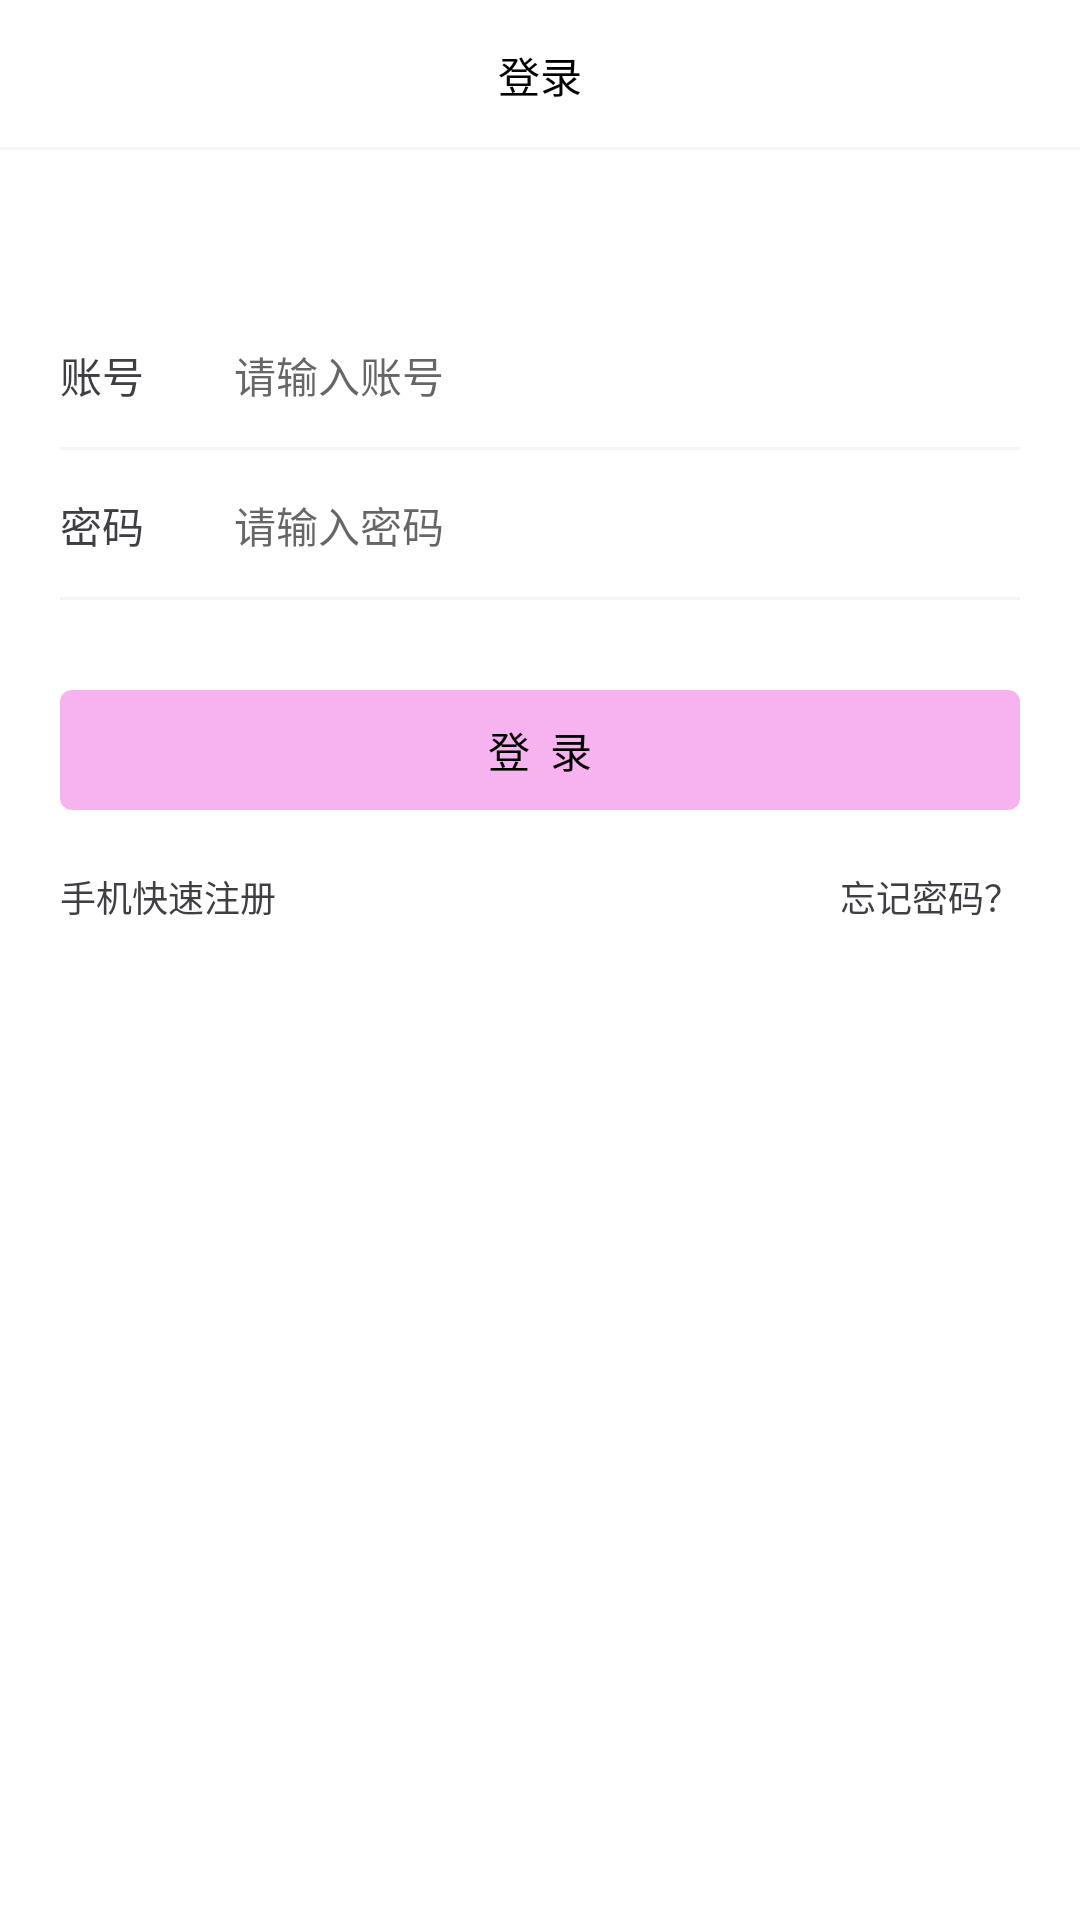

Write the Android layout XML for this screen, with the resource values it uses.
<!-- AndroidManifest.xml: application theme AppTheme -->
<!-- res/layout/activity_login.xml -->
<?xml version="1.0" encoding="utf-8"?>
<RelativeLayout
    xmlns:android="http://schemas.android.com/apk/res/android"
    xmlns:app="http://schemas.android.com/apk/res-auto"
    xmlns:tools="http://schemas.android.com/tools"
    android:layout_width="match_parent"
    android:layout_height="match_parent"
    android:background="@color/White">

    <RelativeLayout
        android:id="@+id/Login_TopLayout"
        android:layout_width="match_parent"
        android:layout_height="50dp"
        android:background="@drawable/layout_white_border_bottom1">
        <ImageView
            android:id="@+id/Login_Return"
            android:layout_width="wrap_content"
            android:layout_height="wrap_content"/>
        <TextView
            style="@style/Text_ww_14_Black"
            android:layout_centerInParent="true"
            android:text="登录"/>
    </RelativeLayout>
    <LinearLayout
        android:layout_width="match_parent"
        android:layout_height="wrap_content"
        android:layout_below="@id/Login_TopLayout"
        android:layout_marginTop="50dp"
        android:orientation="vertical">
        <LinearLayout
            android:layout_width="match_parent"
            android:layout_height="50dp"
            android:layout_marginLeft="20dp"
            android:layout_marginRight="20dp"
            android:background="@drawable/layout_white_border_bottom1">
            <TextView
                style="@style/Text_ww_14_TextHintBlack"
                android:layout_gravity="center_vertical"
                android:text="账号"/>
            <EditText
                android:id="@+id/Login_Name"
                android:layout_width="match_parent"
                android:layout_height="match_parent"
                android:layout_marginLeft="30dp"
                android:background="@null"
                android:textColor="@color/Black"
                android:textSize="14sp"
                android:hint="请输入账号"/>
        </LinearLayout>
        <LinearLayout
            android:layout_width="match_parent"
            android:layout_height="50dp"
            android:layout_marginLeft="20dp"
            android:layout_marginRight="20dp"
            android:background="@drawable/layout_white_border_bottom1">
            <TextView
                style="@style/Text_ww_14_TextHintBlack"
                android:layout_gravity="center_vertical"
                android:text="密码"/>
            <EditText
                android:id="@+id/Login_PassWord"
                android:layout_width="match_parent"
                android:layout_height="match_parent"
                android:layout_marginLeft="30dp"
                android:background="@null"
                android:textColor="@color/Black"
                android:textSize="14sp"
                android:hint="请输入密码"/>
        </LinearLayout>
        <Button
            android:id="@+id/Login_LoginBtn"
            android:layout_width="match_parent"
            android:layout_height="40dp"
            style="?android:attr/borderlessButtonStyle"
            android:background="@drawable/shape_pink_4"
            android:layout_marginLeft="20dp"
            android:layout_marginRight="20dp"
            android:layout_marginTop="30dp"
            android:textColor="@color/Black"
            android:textSize="14sp"
            android:text="登  录"/>
        <RelativeLayout
            android:layout_width="match_parent"
            android:layout_height="wrap_content"
            android:layout_margin="20dp">
            <TextView
                android:id="@+id/Login_Sign"
                android:layout_width="wrap_content"
                android:layout_height="wrap_content"
                android:textColor="@color/TextHintBlack"
                android:textSize="12sp"
                android:text="手机快速注册"/>
            <TextView
                android:id="@+id/Login_ForgetPassWord"
                android:layout_width="wrap_content"
                android:layout_height="wrap_content"
                android:layout_alignParentRight="true"
                android:textColor="@color/TextHintBlack"
                android:textSize="12sp"
                android:text="忘记密码？"/>
        </RelativeLayout>

    </LinearLayout>

</RelativeLayout>
<!-- resources referenced by this layout -->
<resources>
  <color name="Black">#000000</color>
  <color name="TextHintBlack">#3f3f43</color>
  <color name="White">#ffffff</color>
  <!-- drawable layout_white_border_bottom1 (drawable) -->
  <?xml version="1.0" encoding="utf-8"?>
  <layer-list xmlns:android="http://schemas.android.com/apk/res/android">
      
      <item>
          <shape>
              <solid android:color="@color/BorderGrey"/>
          </shape>
      </item>
      
      <item android:top="0dp" android:bottom="1dp" android:left="0dp" android:right="0dp">
          <shape>
              
              <solid android:color="@color/White"/>
          </shape>
  
      </item>
  </layer-list>
  <!-- drawable shape_pink_4 (drawable) -->
  <?xml version="1.0" encoding="utf-8"?>
  <shape xmlns:android="http://schemas.android.com/apk/res/android">
          
          <corners
              android:topLeftRadius="4dp"
              android:topRightRadius="4dp"
              android:bottomLeftRadius="4dp"
              android:bottomRightRadius="4dp" />
          
          <solid android:color="@color/Pink"/>
  
  </shape>
  <style name="Text_ww_14_Black">
          <item name="android:layout_width">wrap_content</item>
          <item name="android:layout_height">wrap_content</item>
          <item name="android:textSize">14sp</item>
          <item name="android:textColor">@color/Black</item>
      </style>
  <style name="Text_ww_14_TextHintBlack">
          <item name="android:layout_width">wrap_content</item>
          <item name="android:layout_height">wrap_content</item>
          <item name="android:textSize">14sp</item>
          <item name="android:textColor">@color/TextHintBlack</item>
      </style>
  <style name="AppTheme" parent="Theme.AppCompat.Light.NoActionBar">
          
          <item name="colorPrimary">@color/colorPrimary</item>
          <item name="colorPrimaryDark">@color/colorPrimaryDark</item>
          <item name="colorAccent">@color/colorAccent</item>
          <item name="AppBarHeight">45dp</item>
      </style>
  <color name="BorderGrey">#F5F5F6</color>
  <color name="Pink">#f7b2f0</color>
  <color name="colorPrimary">#3F51B5</color>
  <color name="colorPrimaryDark">#c67e7e</color>
  <color name="colorAccent">#FF4081</color>
</resources>
